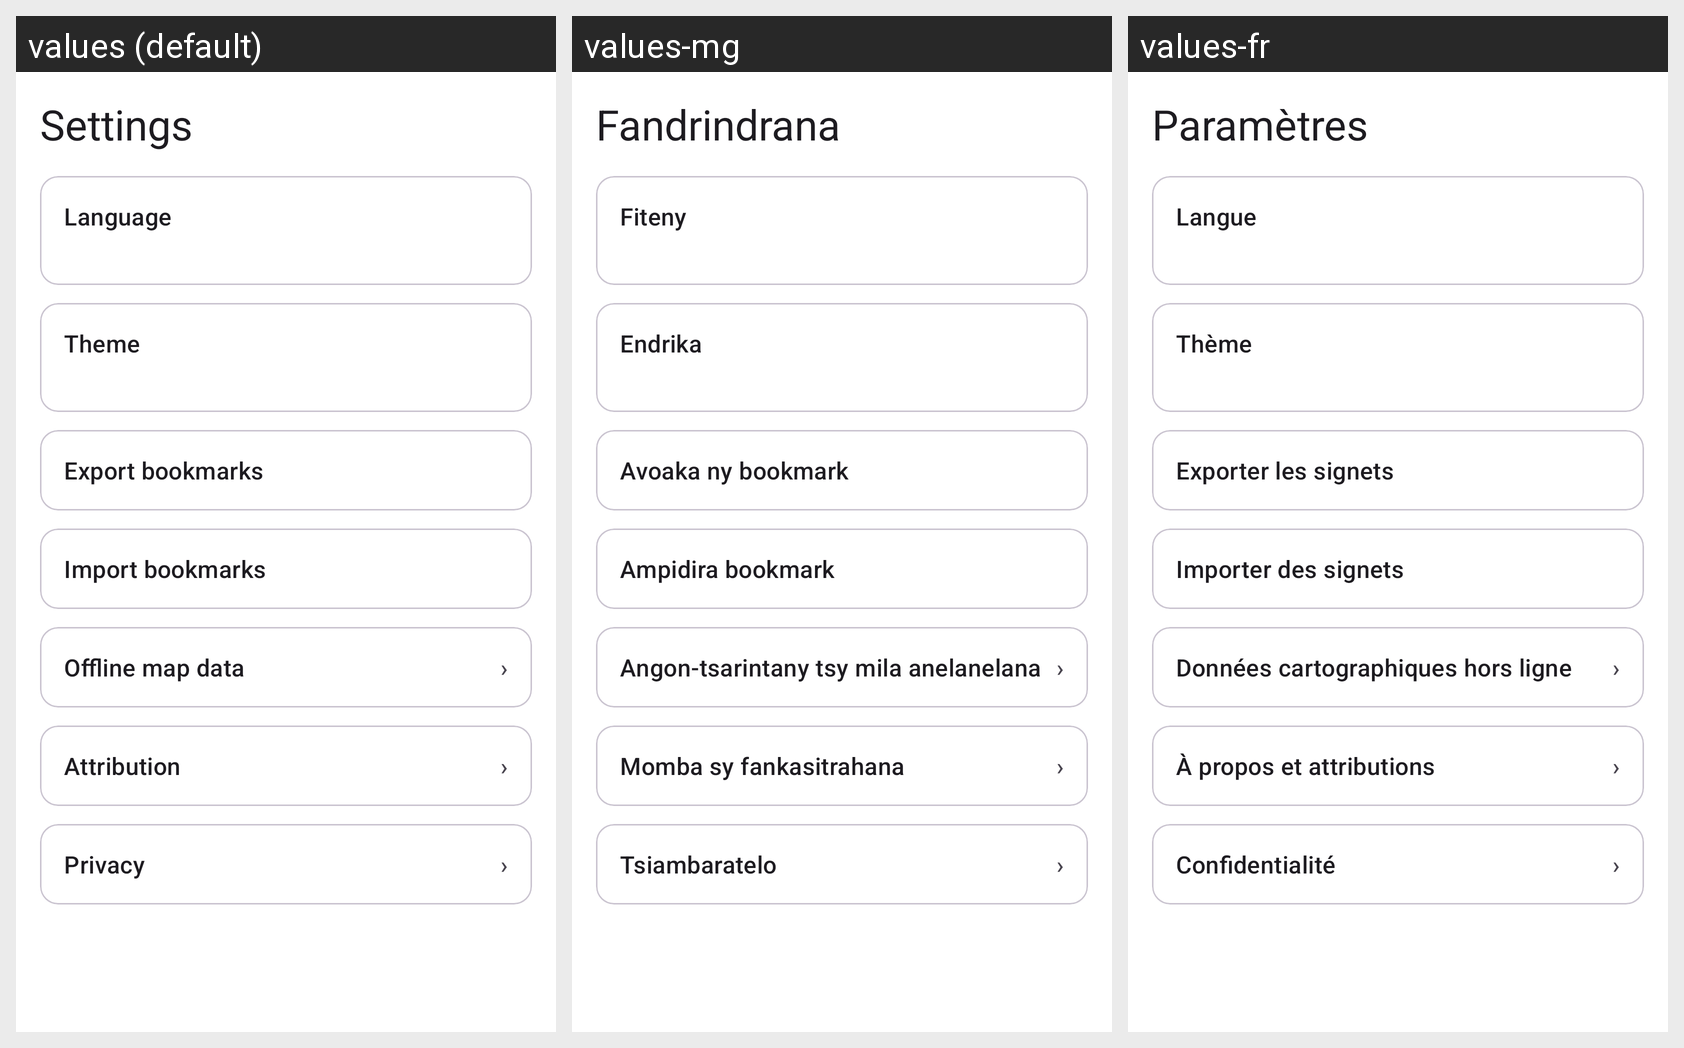

The same Android screen rendered under several of its app's locales, left to right. List the strings drawn on it with the default value and each locale's translation.
Android screen res/layout/fragment_settings.xml rendered under 3 locales, left to right: values (default), values-mg, values-fr. Device: Nexus 5 (rendered at 1080×1920; each locale shown at half size, 540×960, under a caption strip naming it); theme Theme.AdiresyMobile.
Strings drawn on this screen, with the default value and each locale's value (text and hints the layout hard-codes, and strings that could not be matched under every locale, appear in the picture but are not listed):

tab_settings
  values: Settings
  values-mg: Fandrindrana
  values-fr: Paramètres

label_language
  values: Language
  values-mg: Fiteny
  values-fr: Langue

label_theme
  values: Theme
  values-mg: Endrika
  values-fr: Thème

export_bookmarks_label
  values: Export bookmarks
  values-mg: Avoaka ny bookmark
  values-fr: Exporter les signets

import_bookmarks_label
  values: Import bookmarks
  values-mg: Ampidira bookmark
  values-fr: Importer des signets

label_offline_data
  values: Offline map data
  values-mg: Angon-tsarintany tsy mila anelanelana
  values-fr: Données cartographiques hors ligne

glyph_chevron
  values: ›
  values-mg: ›  [not translated; the default value is used]
  values-fr: ›  [not translated; the default value is used]

label_about
  values: Attribution
  values-mg: Momba sy fankasitrahana
  values-fr: À propos et attributions

label_privacy
  values: Privacy
  values-mg: Tsiambaratelo
  values-fr: Confidentialité
